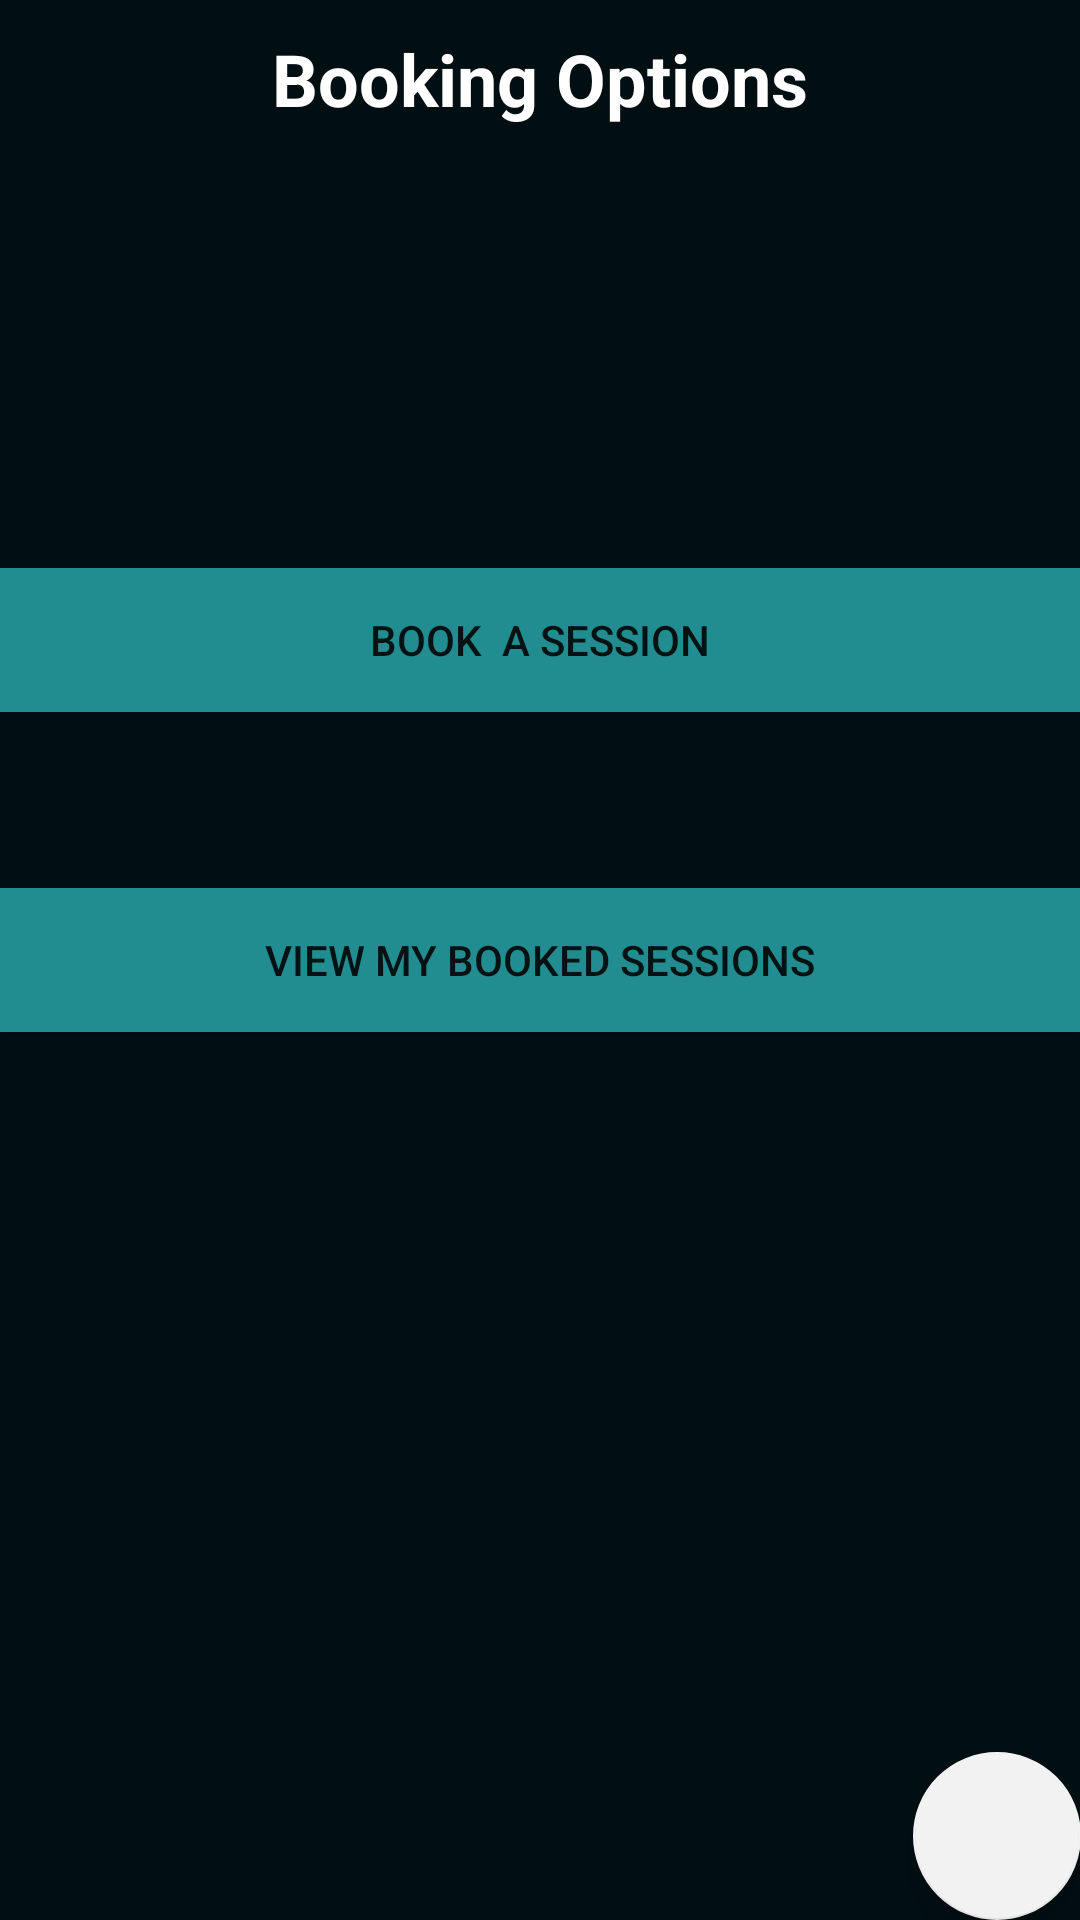

Layout XML and referenced resources for this Android screen:
<!-- AndroidManifest.xml: application theme AppTheme -->
<!-- res/layout/activity_selection.xml -->
<?xml version="1.0" encoding="utf-8"?>
<RelativeLayout xmlns:android="http://schemas.android.com/apk/res/android"
    xmlns:app="http://schemas.android.com/apk/res-auto"
    xmlns:tools="http://schemas.android.com/tools"
    android:layout_width="match_parent"
    android:layout_height="match_parent"
    android:paddingBottom="@dimen/activity_vertical_margin"
    android:paddingLeft="@dimen/activity_horizontal_margin"
    android:paddingRight="@dimen/activity_horizontal_margin"
    android:paddingTop="@dimen/activity_vertical_margin"
    tools:context="info.androidhive.loginandregistration.activity.SelectionActivity"
    android:background="#010e12">

    <TextView
        android:layout_width="wrap_content"
        android:layout_height="wrap_content"
        android:text="Booking Options"
        android:id="@+id/textView"
        android:textColor="#ffffff"
        android:textSize="24sp"
        android:textAlignment="center"
        android:fontFamily="roboto"
        android:capitalize="characters"
        android:layout_alignParentTop="true"
        android:layout_centerHorizontal="true"
        android:paddingBottom="10dp"
        android:layout_margin="10dp"
        android:textStyle="bold" />

    <Button
        android:layout_width="wrap_content"
        android:layout_height="wrap_content"
        android:text="Book  a session"
        android:id="@+id/btnBookaSession"

        android:visibility="visible"
        android:background="@color/btn_login"
        android:layout_below="@+id/textView"
        android:layout_alignParentLeft="true"
        android:layout_alignParentStart="true"
        android:layout_marginTop="127dp"
        android:layout_alignParentRight="true"
        android:layout_alignParentEnd="true" />

    <Button
        android:layout_width="wrap_content"
        android:layout_height="wrap_content"
        android:text="View My Booked sessions"
        android:id="@+id/button"
        android:visibility="visible"
        android:background="@color/btn_login"
        android:layout_centerVertical="true"
        android:layout_alignParentLeft="true"
        android:layout_alignParentStart="true"
        android:layout_alignRight="@+id/btnBookaSession"
        android:layout_alignEnd="@+id/btnBookaSession"
        android:onClick="viewBookedSessionsonClick" />

    <android.support.design.widget.FloatingActionButton
        android:layout_width="wrap_content"
        android:layout_height="wrap_content"
        android:id="@+id/viewAddButton"
        android:layout_alignParentBottom="true"
        android:layout_alignRight="@+id/button"
        android:layout_alignEnd="@+id/button"
        android:background="@android:drawable/ic_input_add"
        app:backgroundTint="#f2f2f2" />


</RelativeLayout>
<!-- resources referenced by this layout -->
<resources>
  <color name="btn_login">#228d90</color>
  <style name="AppTheme" parent="Theme.AppCompat.Light.NoActionBar">
          <item name="windowActionBar">false</item>
          <item name="windowNoTitle">true</item>
      </style>
  <style name="Theme.AppCompat.Light.NoActionBar">
          <item name="windowActionBar">false</item>
          <item name="windowNoTitle">true</item>
      </style>
</resources>
